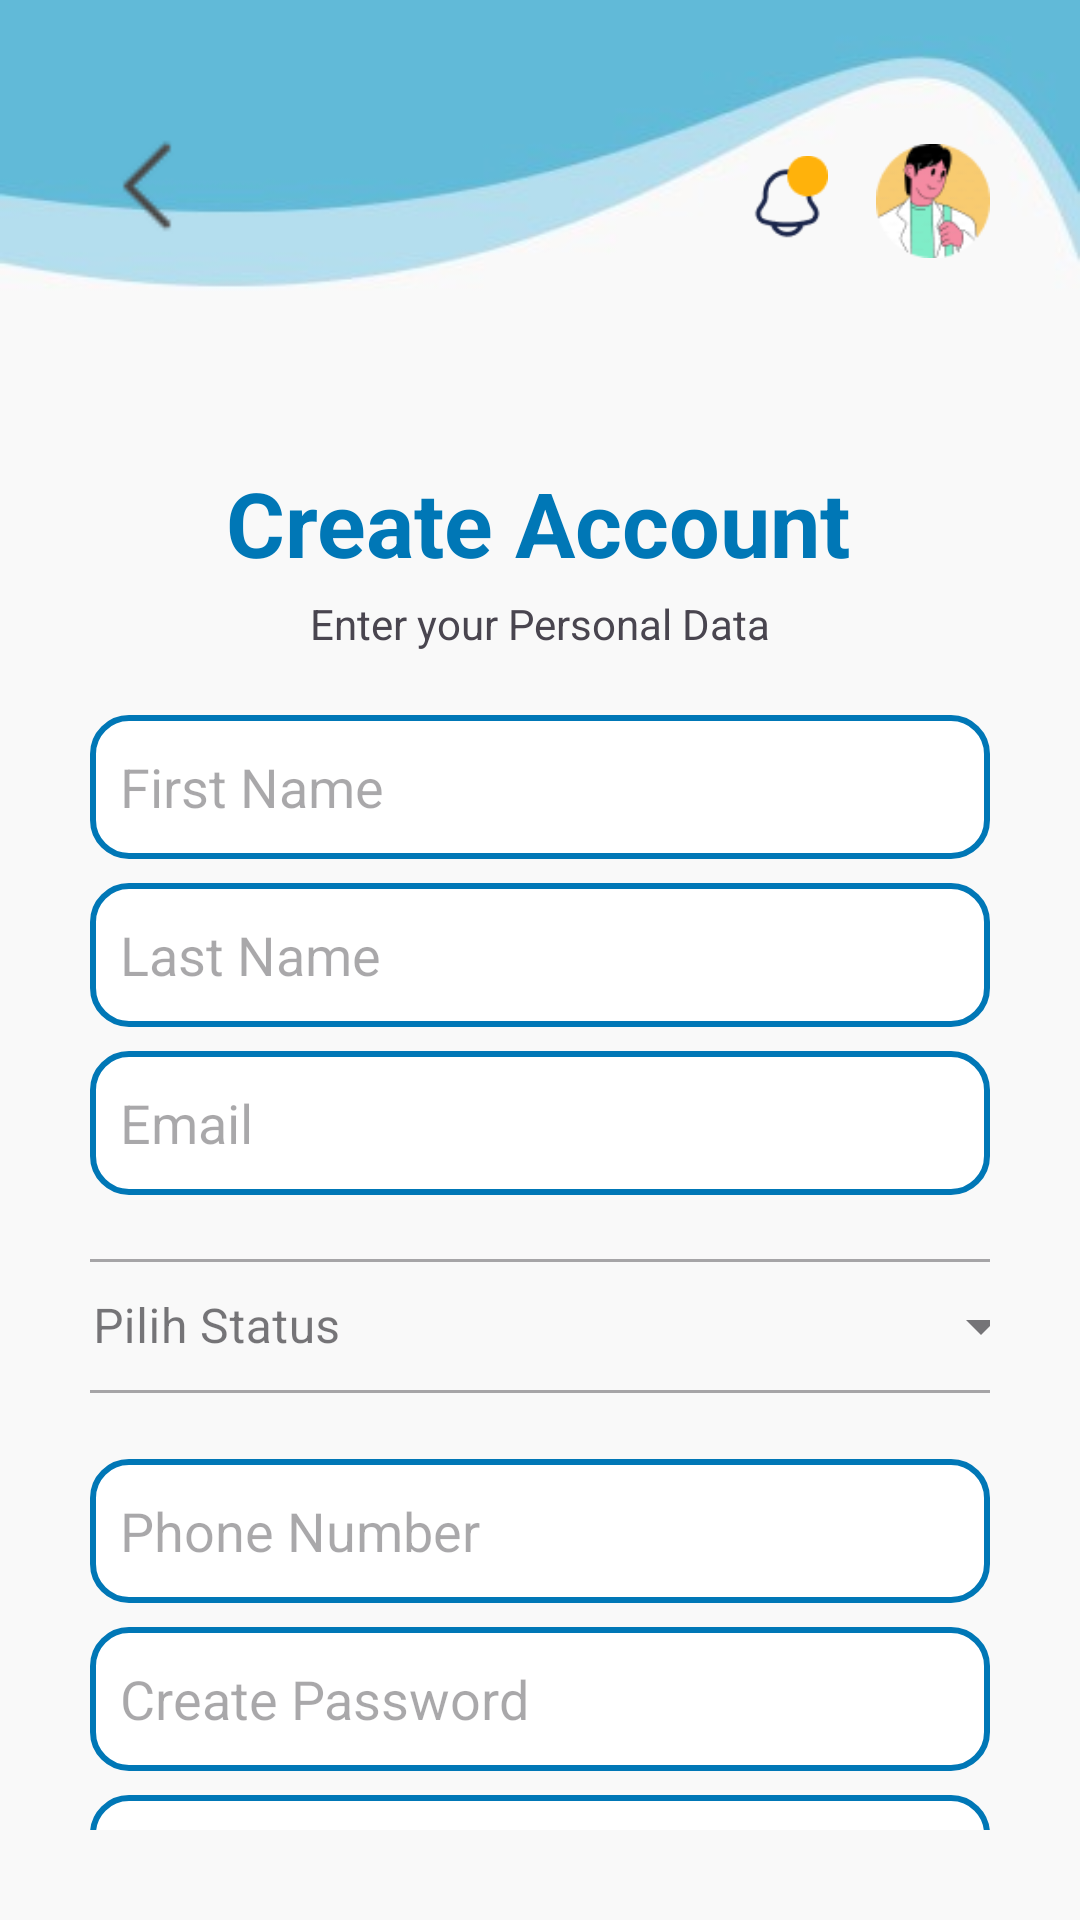

Write the Android layout XML for this screen, with the resource values it uses.
<!-- AndroidManifest.xml: application theme Theme.LoginForm -->
<!-- res/layout/createaccount_admin.xml -->
<?xml version="1.0" encoding="utf-8"?>
<androidx.constraintlayout.widget.ConstraintLayout xmlns:android="http://schemas.android.com/apk/res/android"
    xmlns:app="http://schemas.android.com/apk/res-auto"
    xmlns:tools="http://schemas.android.com/tools"
    android:layout_width="match_parent"
    android:layout_height="match_parent"
    android:background="@drawable/bg1"
    tools:context=".CreateAccountActivity"
    android:padding="30dp">

    <com.google.android.material.textfield.TextInputLayout
        style="@style/Widget.MaterialComponents.TextInputLayout.OutlinedBox.ExposedDropdownMenu"
        android:layout_width="347dp"
        android:layout_height="50dp"
        android:layout_margin="16dp"
        android:layout_marginStart="18dp"
        android:layout_marginTop="8dp"
        android:layout_marginEnd="31dp"
        android:hint="@string/select"
        app:layout_constraintEnd_toEndOf="parent"
        app:layout_constraintHorizontal_bias="0.4"
        app:layout_constraintStart_toStartOf="parent"
        app:layout_constraintTop_toBottomOf="@+id/edtEmail">

        <AutoCompleteTextView
            android:id="@+id/auto_complete_txt"
            android:layout_width="336dp"
            android:layout_height="wrap_content"
            android:inputType="none"
            tools:layout_editor_absoluteX="16dp"
            tools:layout_editor_absoluteY="413dp" />
    </com.google.android.material.textfield.TextInputLayout>

    <ImageView
        android:id="@+id/imageView25"
        android:layout_width="34dp"
        android:layout_height="32dp"
        android:layout_marginStart="2dp"
        android:layout_marginTop="16dp"
        app:layout_constraintStart_toStartOf="parent"
        app:layout_constraintTop_toTopOf="parent"
        app:srcCompat="@drawable/ic_back" />

    <ImageView
        android:id="@+id/imageView26"
        android:layout_width="38dp"
        android:layout_height="42dp"
        android:layout_marginTop="16dp"
        app:layout_constraintEnd_toEndOf="parent"
        app:layout_constraintTop_toTopOf="parent"
        app:srcCompat="@drawable/ic_profile" />

    <ImageView
        android:id="@+id/imageView27"
        android:layout_width="26dp"
        android:layout_height="32dp"
        android:layout_marginTop="20dp"
        android:layout_marginEnd="16dp"
        app:layout_constraintEnd_toStartOf="@+id/imageView26"
        app:layout_constraintTop_toTopOf="parent"
        app:srcCompat="@drawable/notifikasi" />

    <TextView
        android:id="@+id/txtTitle"
        android:layout_width="wrap_content"
        android:layout_height="wrap_content"
        android:layout_marginTop="124dp"
        android:text="@string/create_account"
        android:textColor="@color/colorAccent"
        android:textSize="30sp"
        android:textStyle="bold"
        app:layout_constraintEnd_toEndOf="parent"
        app:layout_constraintHorizontal_bias="0.496"
        app:layout_constraintStart_toStartOf="parent"
        app:layout_constraintTop_toTopOf="parent" />

    <TextView
        android:id="@+id/textView2"
        android:layout_width="wrap_content"
        android:layout_height="wrap_content"
        android:layout_marginTop="4dp"
        android:text="Enter your Personal Data"
        app:layout_constraintEnd_toEndOf="parent"
        app:layout_constraintStart_toStartOf="parent"
        app:layout_constraintTop_toBottomOf="@+id/txtTitle" />

    <EditText
        android:id="@+id/edtFirstName"
        android:layout_width="0dp"
        android:layout_height="wrap_content"
        android:layout_marginTop="44dp"
        android:background="@drawable/edittext_bg"
        android:hint="@string/first_name"
        android:minHeight="48dp"
        android:padding="10dp"
        app:layout_constraintEnd_toEndOf="parent"
        app:layout_constraintHorizontal_bias="0.0"
        app:layout_constraintStart_toStartOf="parent"
        app:layout_constraintTop_toBottomOf="@id/txtTitle" />

    <EditText
        android:id="@+id/edtLastName"
        android:layout_width="0dp"
        android:layout_height="wrap_content"
        android:layout_marginTop="8dp"
        android:background="@drawable/edittext_bg"
        android:hint="@string/last_name"
        android:minHeight="48dp"
        android:padding="10dp"
        app:layout_constraintEnd_toEndOf="parent"
        app:layout_constraintHorizontal_bias="0.0"
        app:layout_constraintStart_toStartOf="parent"
        app:layout_constraintTop_toBottomOf="@id/edtFirstName" />

    <EditText
        android:id="@+id/edtEmail"
        android:layout_width="0dp"
        android:layout_height="wrap_content"
        android:layout_marginTop="8dp"
        android:background="@drawable/edittext_bg"
        android:hint="@string/email"
        android:inputType="textEmailAddress"
        android:minHeight="48dp"
        android:padding="10dp"
        app:layout_constraintEnd_toEndOf="parent"
        app:layout_constraintHorizontal_bias="0.0"
        app:layout_constraintStart_toStartOf="parent"
        app:layout_constraintTop_toBottomOf="@id/edtLastName" />

    <EditText
        android:id="@+id/edtPhone"
        android:layout_width="0dp"
        android:layout_height="wrap_content"
        android:layout_marginTop="88dp"
        android:background="@drawable/edittext_bg"
        android:hint="@string/phone_number"
        android:inputType="phone"
        android:minHeight="48dp"
        android:padding="10dp"
        app:layout_constraintEnd_toEndOf="parent"
        app:layout_constraintHorizontal_bias="0.0"
        app:layout_constraintStart_toStartOf="parent"
        app:layout_constraintTop_toBottomOf="@id/edtEmail" />

    <EditText
        android:id="@+id/edtPassword"
        android:layout_width="0dp"
        android:layout_height="wrap_content"
        android:layout_marginTop="8dp"
        android:background="@drawable/edittext_bg"
        android:hint="@string/create_password"
        android:inputType="textPassword"
        android:minHeight="48dp"
        android:padding="10dp"
        app:layout_constraintEnd_toEndOf="parent"
        app:layout_constraintHorizontal_bias="0.0"
        app:layout_constraintStart_toStartOf="parent"
        app:layout_constraintTop_toBottomOf="@id/edtPhone" />

    <EditText
        android:id="@+id/edtConfirmPassword"
        android:layout_width="0dp"
        android:layout_height="wrap_content"
        android:layout_marginTop="8dp"
        android:background="@drawable/edittext_bg"
        android:hint="@string/confirm_password"
        android:inputType="textPassword"
        android:minHeight="48dp"
        android:padding="10dp"
        app:layout_constraintEnd_toEndOf="parent"
        app:layout_constraintHorizontal_bias="0.0"
        app:layout_constraintStart_toStartOf="parent"
        app:layout_constraintTop_toBottomOf="@id/edtPassword" />
    <Button
        android:id="@+id/btnRegister"
        android:layout_width="0dp"
        android:layout_height="wrap_content"
        android:layout_marginTop="32dp"
        android:backgroundTint="@color/colorAccent"
        android:padding="10dp"
        android:text="@string/register"
        android:textColor="@android:color/white"
        app:layout_constraintEnd_toEndOf="parent"
        app:layout_constraintHorizontal_bias="0.0"
        app:layout_constraintStart_toStartOf="parent"
        app:layout_constraintTop_toBottomOf="@id/edtConfirmPassword" />

</androidx.constraintlayout.widget.ConstraintLayout>
<!-- resources referenced by this layout -->
<resources>
  <color name="colorAccent">#0077B6</color>
  <!-- drawable bg1: jpg bitmap (drawable, 8778 bytes) -->
  <!-- drawable edittext_bg (drawable) -->
  <?xml version="1.0" encoding="utf-8"?>
  <shape xmlns:android="http://schemas.android.com/apk/res/android">
      <solid android:color="#FFFFFF"/>
      <stroke android:width="2dp" android:color="@color/colorAccent"/>
      <corners android:radius="12dp"/>
      <padding android:left="16dp" android:right="16dp"/>
  </shape>
  <!-- drawable ic_back: png bitmap (drawable, 593 bytes) -->
  <!-- drawable ic_profile: png bitmap (drawable, 4301 bytes) -->
  <!-- drawable notifikasi: png bitmap (drawable, 959 bytes) -->
  <string name="confirm_password">Confirm Password</string>
  <string name="create_account">Create Account</string>
  <string name="create_password">Create Password</string>
  <string name="email">Email</string>
  <string name="first_name">First Name</string>
  <string name="last_name">Last Name</string>
  <string name="phone_number">Phone Number</string>
  <string name="register">Register</string>
  <string name="select">Pilih Status</string>
  <style name="Theme.LoginForm" parent="Base.Theme.LoginForm" />
  <style name="Base.Theme.LoginForm" parent="Theme.Material3.Light.NoActionBar">
          <item name="elevationOverlayEnabled">false</item>
          <item name="android:windowLightStatusBar">true</item> 
          <item name="android:statusBarColor">@android:color/white</item> 
      </style>
</resources>
